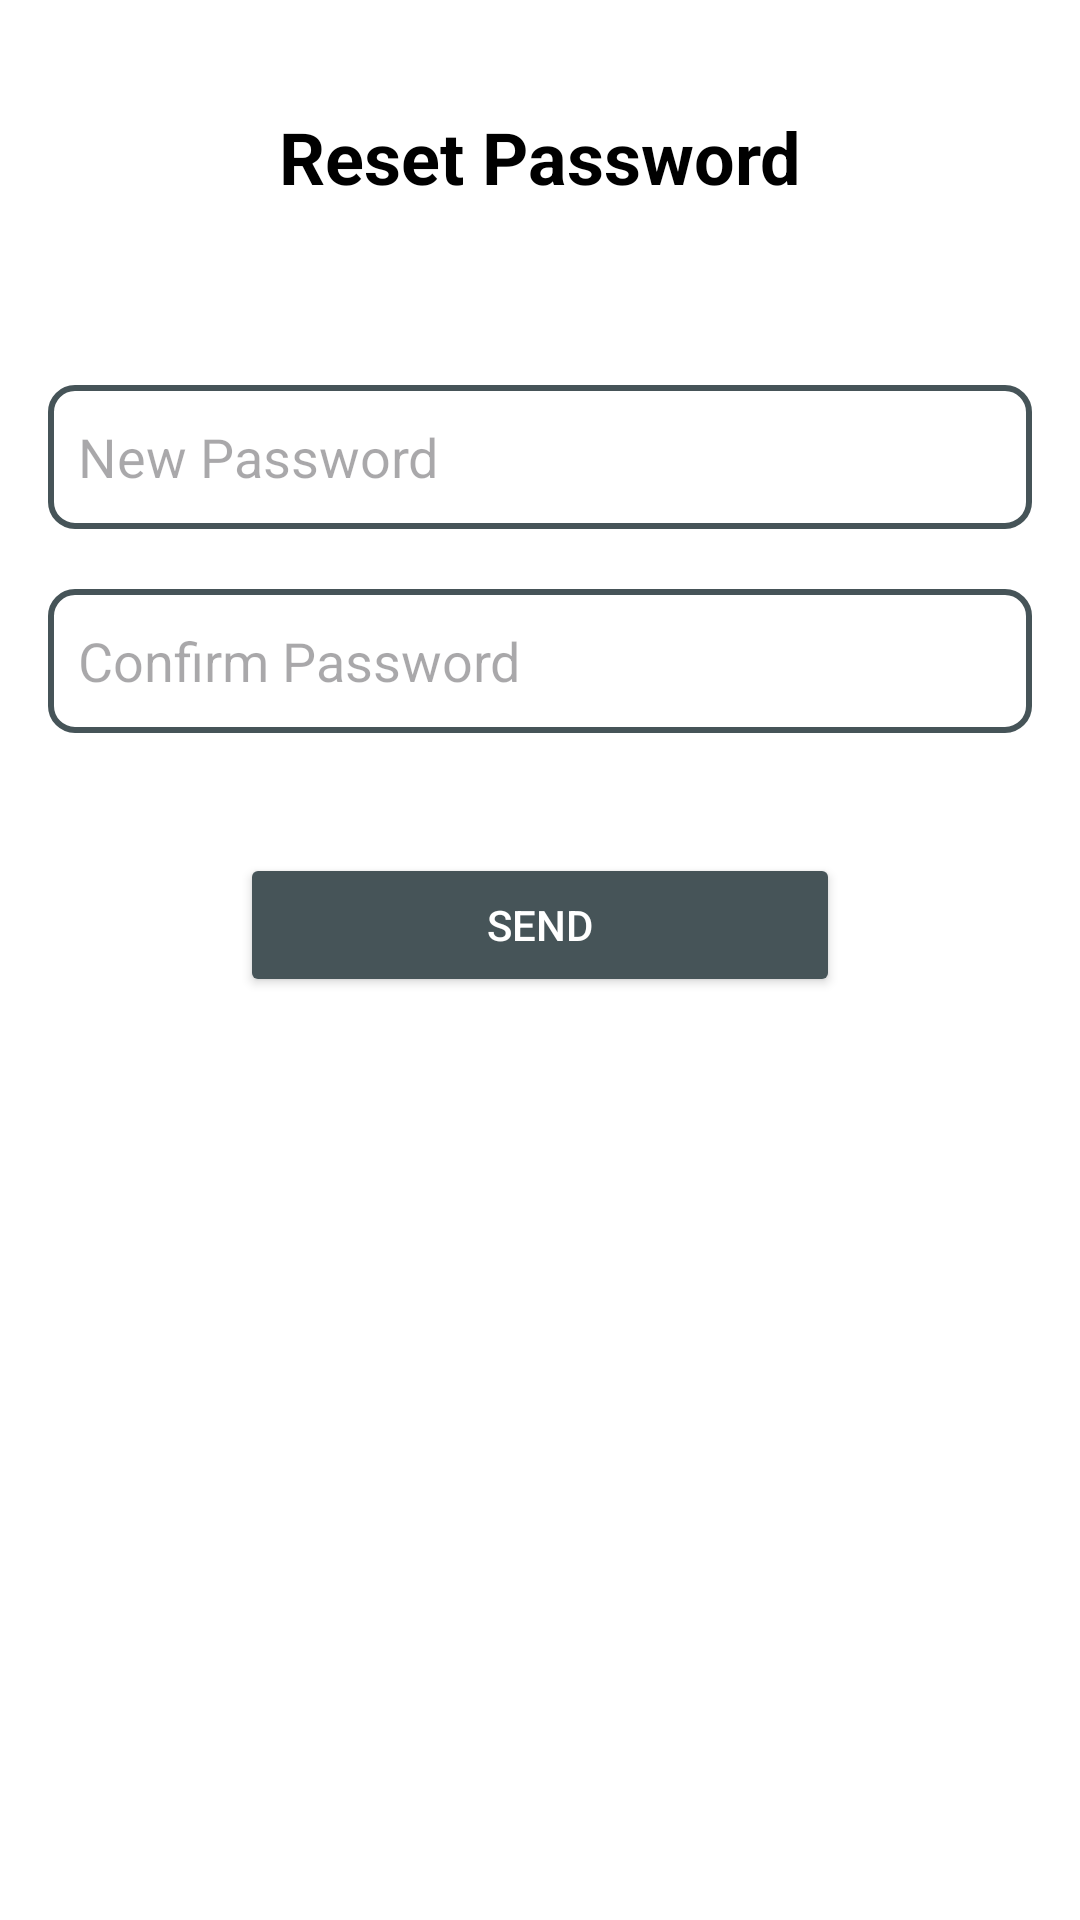

Reconstruct the res/layout file that produces this screen, plus the resources it refers to.
<!-- AndroidManifest.xml: application theme Theme.ShengoApp0 -->
<!-- res/layout/fragment_resetpassword.xml -->
<?xml version="1.0" encoding="utf-8"?>
<RelativeLayout xmlns:android="http://schemas.android.com/apk/res/android"
    android:layout_width="match_parent"
    android:layout_height="match_parent"
    android:background="@color/white"
    android:padding="16dp">

    
    <TextView
        android:id="@+id/titleTextView"
        android:layout_width="wrap_content"
        android:layout_height="wrap_content"
        android:textColor="@color/black"
        android:text="Reset Password"
        android:textSize="24sp"
        android:textStyle="bold"
        android:layout_centerHorizontal="true"
        android:layout_marginTop="20dp"
        android:layout_marginBottom="40dp"/>


    <EditText
        android:id="@+id/newPasswordEditText"
        android:layout_width="match_parent"
        android:layout_height="wrap_content"
        android:layout_below="@id/titleTextView"
        android:textColor="@color/black"
        android:hint="New Password"
        android:minHeight="48dp"
        android:inputType="textPassword"
        android:layout_marginTop="20dp"
        android:padding="10dp"
        android:background="@drawable/edittext_border"/>

    <EditText
        android:id="@+id/confirmPasswordEditText"
        android:layout_width="match_parent"
        android:layout_height="wrap_content"
        android:textColor="@color/black"
        android:layout_below="@id/newPasswordEditText"
        android:hint="Confirm Password"
        android:minHeight="48dp"
        android:inputType="textPassword"
        android:layout_marginTop="20dp"
        android:padding="10dp"
        android:background="@drawable/edittext_border"/>

    <Button
        android:id="@+id/sendButton"
        android:layout_width="200dp"
        android:layout_height="48dp"
        android:layout_below="@id/confirmPasswordEditText"
        android:text="Send"
        android:layout_marginTop="40dp"
        android:backgroundTint="@color/webs_color"
        android:textColor="@android:color/white"
        android:layout_centerHorizontal="true"/> 


</RelativeLayout>
<!-- resources referenced by this layout -->
<resources>
  <color name="black">#FF000000</color>
  <color name="webs_color">#465458</color>
  <color name="white">#FFFFFFFF</color>
  <!-- drawable edittext_border (drawable) -->
  <?xml version="1.0" encoding="utf-8"?>
  <shape xmlns:android="http://schemas.android.com/apk/res/android"
      android:shape="rectangle">
  
      
      <stroke android:width="2dp" android:color="#465458"/>
  
      
      <solid android:color="@android:color/white"/>
  
      
      <corners android:radius="8dp"/>
  
      
      <padding android:left="10dp" android:right="10dp" android:top="10dp" android:bottom="10dp"/>
  </shape>
  <style name="Theme.ShengoApp0" parent="Base.Theme.ShengoApp0" />
  <style name="Base.Theme.ShengoApp0" parent="Theme.Material3.DayNight.NoActionBar">
          
          <item name="colorPrimary">@color/black</item>
  
  
          <item name="android:statusBarColor">#00000000</item>
          <item name="android:windowLightStatusBar">true</item>
  
  
  
      </style>
</resources>
